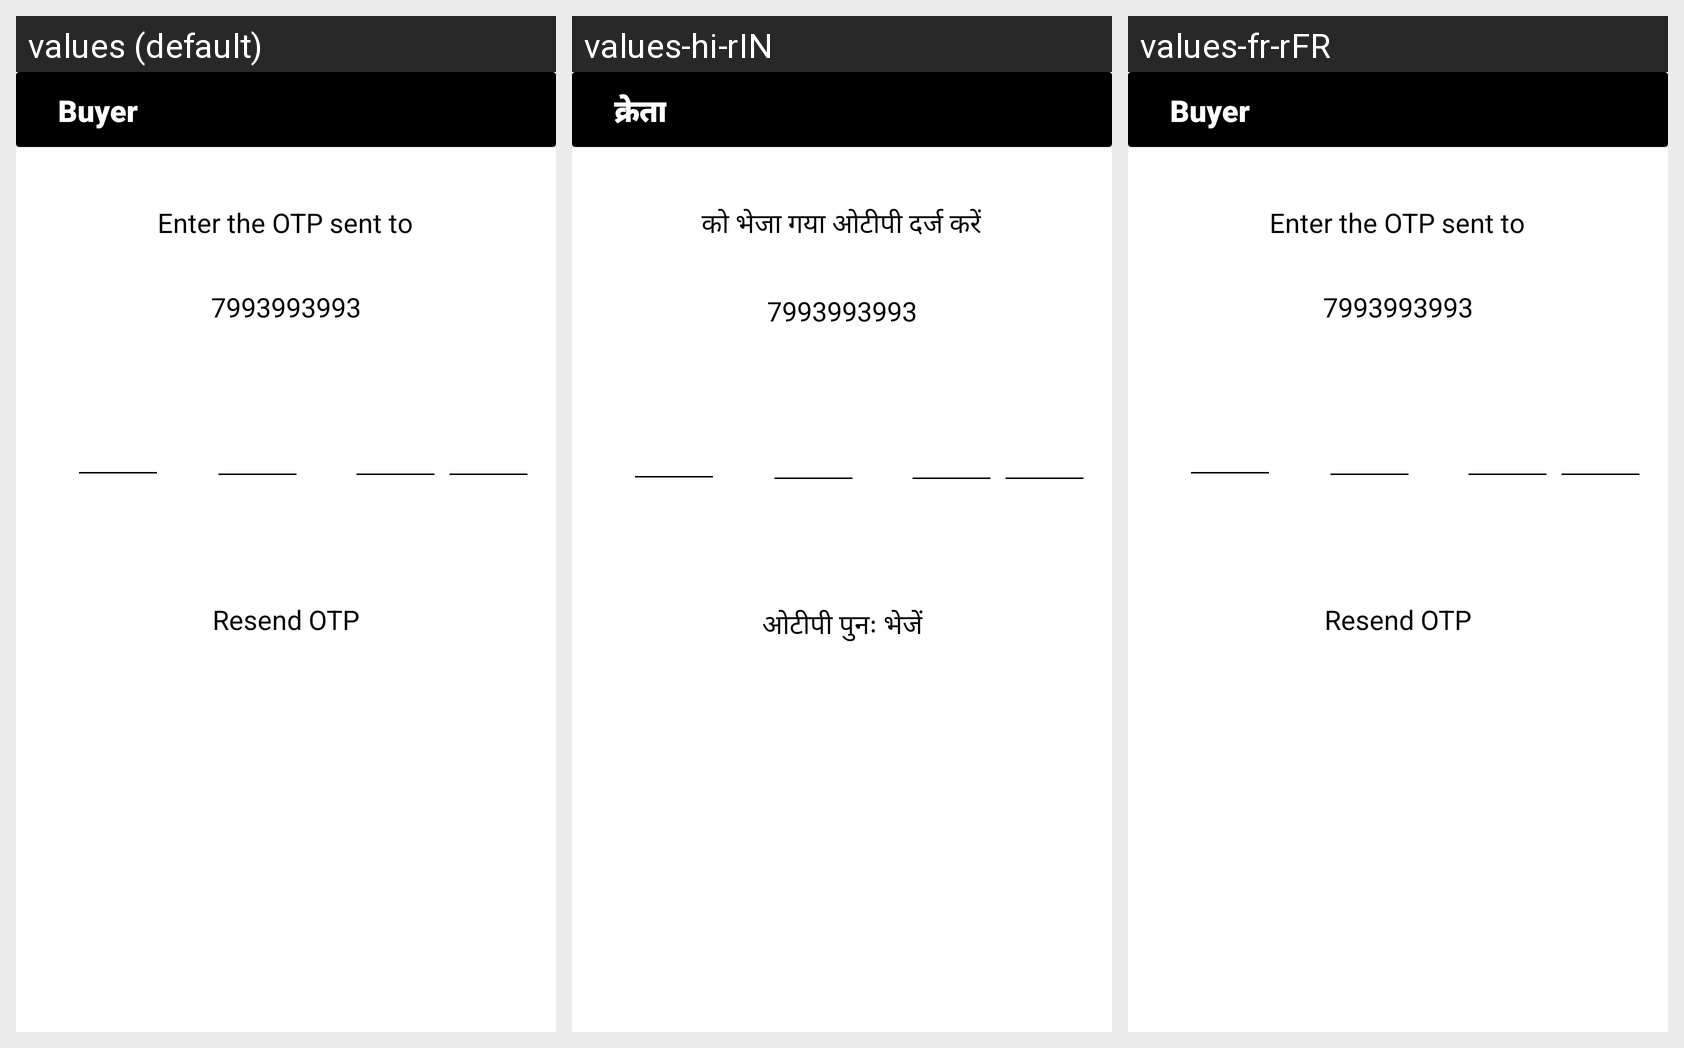

This grid shows one Android layout under several languages. Give, for every string resource on the screen, its name, the default text and each shown locale's text.
Android screen res/layout/activity_otp_buyer.xml rendered under 3 locales, left to right: values (default), values-hi-rIN, values-fr-rFR. Device: Nexus 5 (rendered at 1080×1920; each locale shown at half size, 540×960, under a caption strip naming it); theme Theme.EverythingStore.
Strings drawn on this screen, with the default value and each locale's value (text and hints the layout hard-codes, and strings that could not be matched under every locale, appear in the picture but are not listed):

Buyer
  values: Buyer
  values-hi-rIN: क्रेता
  values-fr-rFR: Buyer

enter_the_otp_sent_to
  values: Enter the OTP sent to
  values-hi-rIN: को भेजा गया ओटीपी दर्ज करें
  values-fr-rFR: Enter the OTP sent to

resend_otp
  values: Resend OTP
  values-hi-rIN: ओटीपी पुनः भेजें
  values-fr-rFR: Resend OTP
